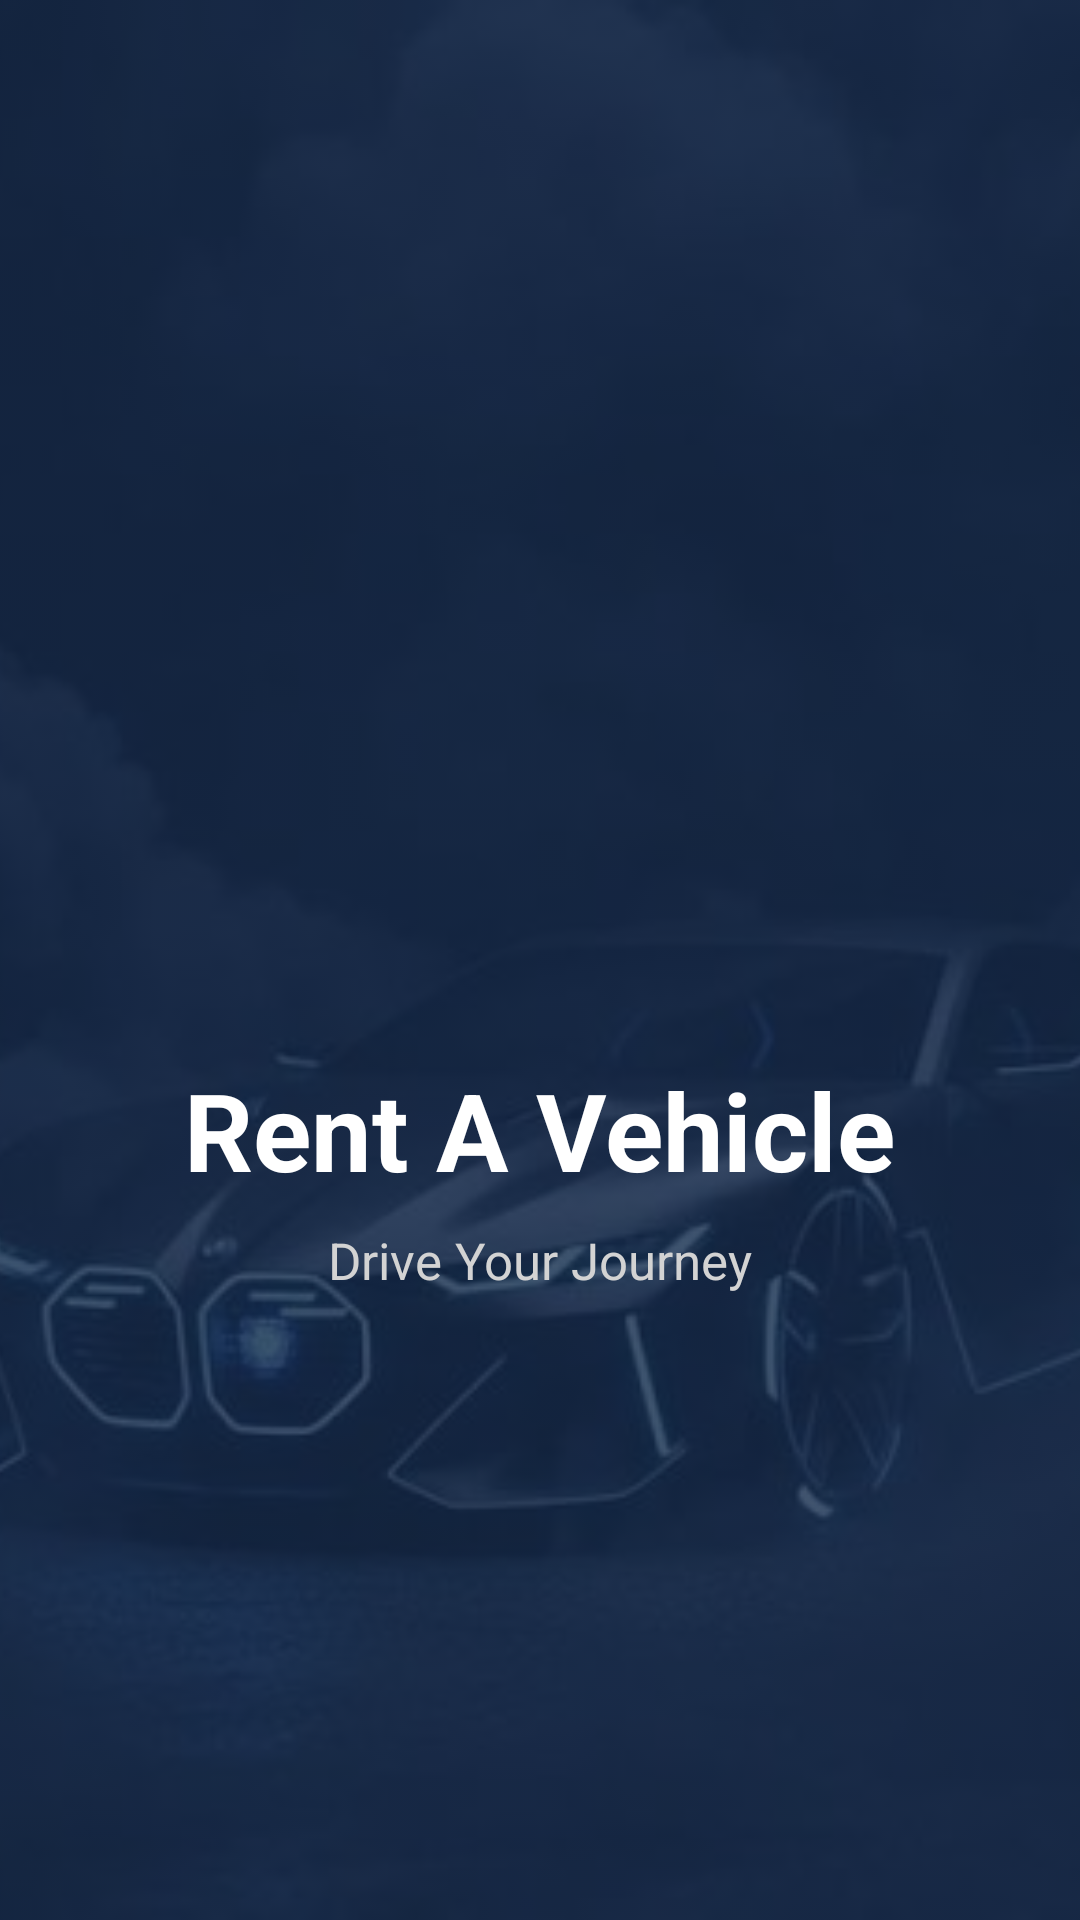

This screen was rendered from an Android layout file. Write that file and the resources it references.
<!-- AndroidManifest.xml: application theme Theme.RentAVehicle -->
<!-- res/layout/activity_main.xml -->
<?xml version="1.0" encoding="utf-8"?>
<RelativeLayout xmlns:android="http://schemas.android.com/apk/res/android"
    android:layout_width="match_parent"
    android:layout_height="match_parent"
    android:background="#152A4A"> 

    
    <ImageView
        android:layout_width="match_parent"
        android:layout_height="match_parent"
        android:src="@drawable/splash_bg"
        android:scaleType="centerCrop"
        android:alpha="0.2" /> 

    
    <LinearLayout
        android:layout_width="match_parent"
        android:layout_height="match_parent"
        android:orientation="vertical"
        android:gravity="center">

        
        <ImageView
            android:layout_width="120dp"
            android:layout_height="120dp"
            android:src="@drawable/ic_car"
            android:layout_marginBottom="24dp"/>

        
        <TextView
            android:layout_width="wrap_content"
            android:layout_height="wrap_content"
            android:text="Rent A Vehicle"
            android:textColor="#FFFFFF"
            android:textSize="36sp"
            android:textStyle="bold" />

        
        <TextView
            android:layout_width="wrap_content"
            android:layout_height="wrap_content"
            android:text="Drive Your Journey"
            android:textColor="#D3D3D3"
            android:textSize="17sp"
            android:layout_marginTop="8dp" />

    </LinearLayout>

</RelativeLayout>
<!-- resources referenced by this layout -->
<resources>
  <!-- drawable splash_bg: jpg bitmap (drawable, 13547 bytes) -->
  <style name="Theme.RentAVehicle" parent="Base.Theme.RentAVehicle" />
  <style name="Base.Theme.RentAVehicle" parent="Theme.Material3.DayNight.NoActionBar">
          
          
      </style>
</resources>
